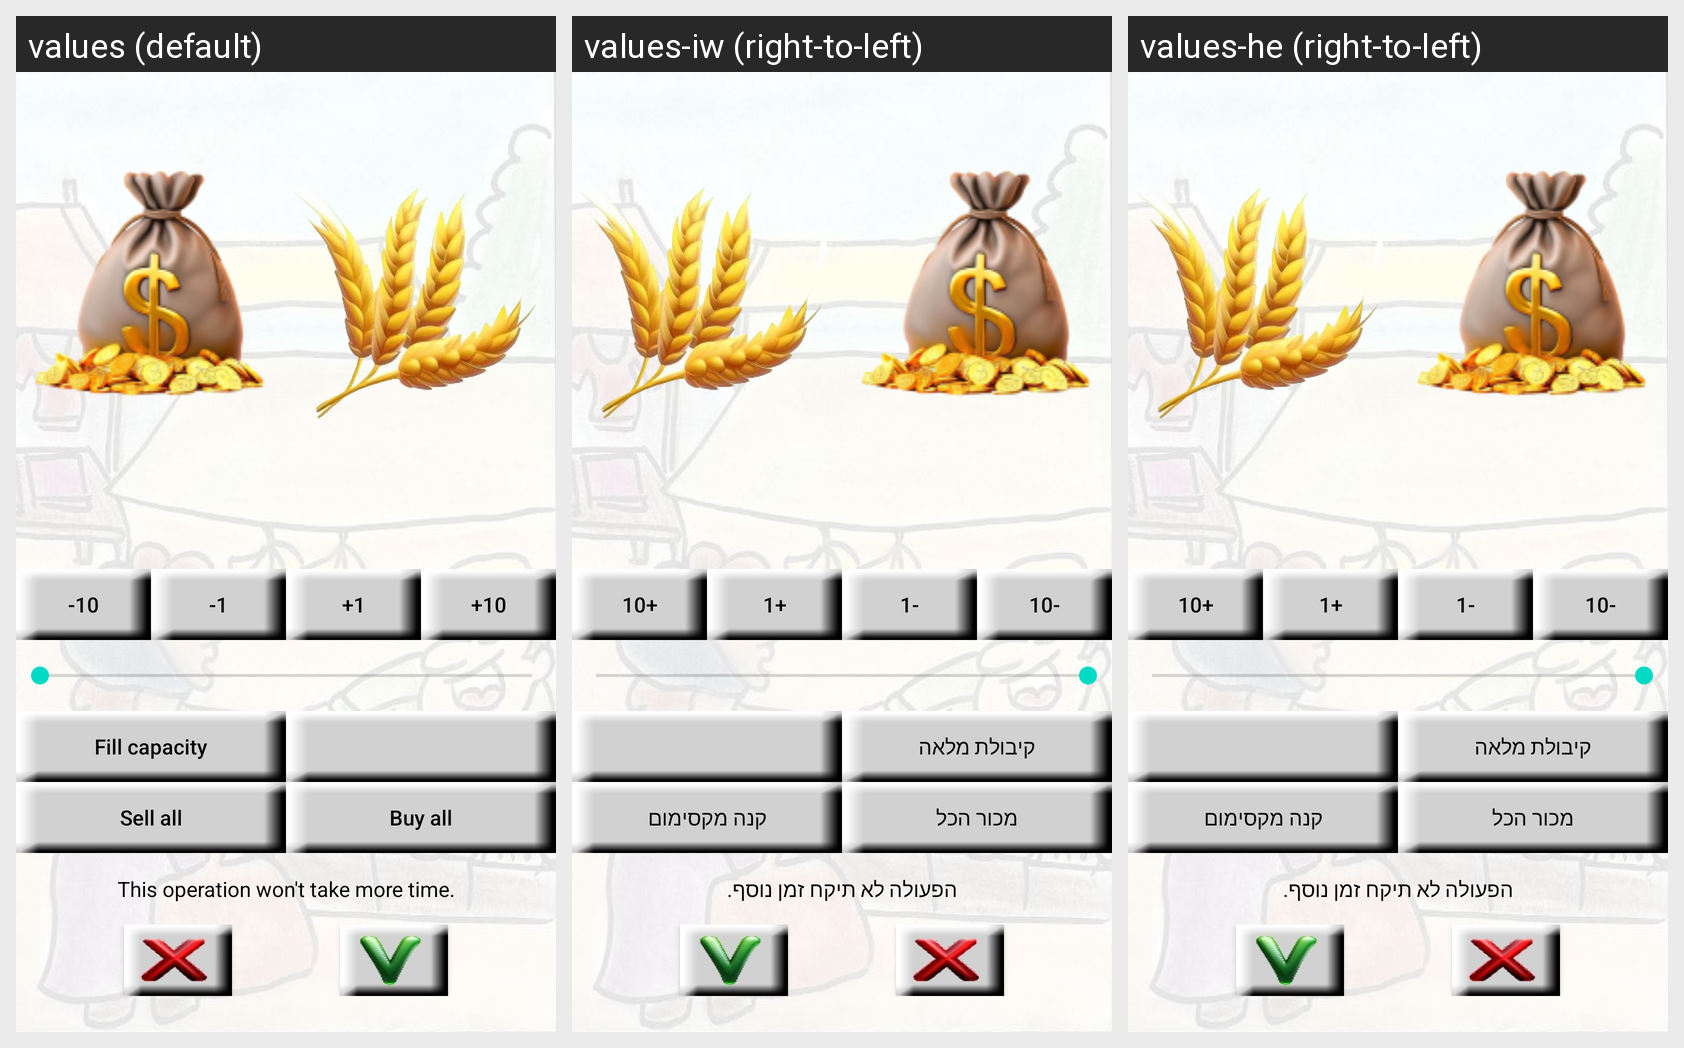

The Android screen above is rendered under several locales of the same app. Produce the string resources it draws, with the default and per-locale values.
Android screen res/layout/market_layout.xml rendered under 3 locales, left to right: values (default), values-iw (right-to-left), values-he (right-to-left). Device: Nexus 5 (rendered at 1080×1920; each locale shown at half size, 540×960, under a caption strip naming it); theme AppTheme.
Strings drawn on this screen, with the default value and each locale's value (text and hints the layout hard-codes, and strings that could not be matched under every locale, appear in the picture but are not listed):

FILL_CAPACITY
  values: Fill capacity
  values-iw: קיבולת מלאה
  values-he: קיבולת מלאה

SELL_ALL
  values: Sell all
  values-iw: מכור הכל
  values-he: מכור הכל

BUY_ALL
  values: Buy all
  values-iw: קנה מקסימום
  values-he: קנה מקסימום

OPERATION_NO_TIME
  values: This operation won't take more time.
  values-iw: הפעולה לא תיקח זמן נוסף.
  values-he: הפעולה לא תיקח זמן נוסף.
